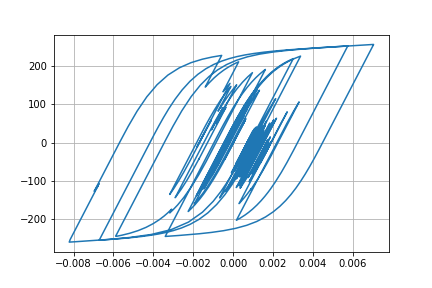

Source data for this figure (header and first rows):
Desplacment, Force
0.0, 0.0
6.895516944822896e-06, 0.6895
2.124499143619169e-05, 2.124
3.195371501423769e-05, 3.195
3.2598168707059535e-05, 3.26
2.3923240536362866e-05, 2.392
1.220710233370484e-05, 1.221
4.931878016756048e-06, 0.493
5.476604773439842e-06, 0.5475
1.2015800359202908e-05, 1.201
1.954660806070101e-05, 1.954
2.300632013974186e-05, 2.3
2.029896143442836e-05, 2.03
1.4092866310947425e-05, 1.409
1.09875132009544e-05, 1.098
1.6193931428438876e-05, 1.619
2.99304297538326e-05, 2.993
4.7672762236638743e-05, 4.766
6.318084069467077e-05, 6.316
7.14321438918364e-05, 7.141
6.969003008784899e-05, 6.967
6.010349842802834e-05, 6.008
4.80708486825407e-05, 4.805
3.8655124806601125e-05, 3.863
3.307985802896167e-05, 3.306
2.9832890987123194e-05, 2.981
2.8216437924575057e-05, 2.819
2.73963563436629e-05, 2.737
2.7454507341553543e-05, 2.743
2.808846343166636e-05, 2.807
2.770786448565189e-05, 2.769
2.555573274801815e-05, 2.553
2.297181875428783e-05, 2.295
2.0979548310277512e-05, 2.096
1.807066227327084e-05, 1.805
1.147239768705742e-05, 1.145
-2.5489639635180245e-06, -0.2572
-2.442130974569269e-05, -2.444
-5.009874055027585e-05, -5.011
-7.343186329119166e-05, -7.343
-8.845670724717656e-05, -8.844
-9.374753838895398e-05, -9.372
-9.246947565787924e-05, -9.245
-8.910540024240077e-05, -8.908
-8.325860489012738e-05, -8.324
-7.422225113844916e-05, -7.42
-6.330731455942756e-05, -6.328
-5.4930735267759584e-05, -5.491
-5.894863651959613e-05, -5.892
-7.953619353000397e-05, -7.949
-0.0001118, -11.18
-0.000145, -14.48
-0.0001677, -16.74
-0.0001766, -17.63
-0.0001793, -17.9
-0.0001854, -18.51
-0.0001984, -19.8
-0.0002141, -21.36
-0.0002236, -22.3
-0.0002181, -21.74
... 2,941 more rows
